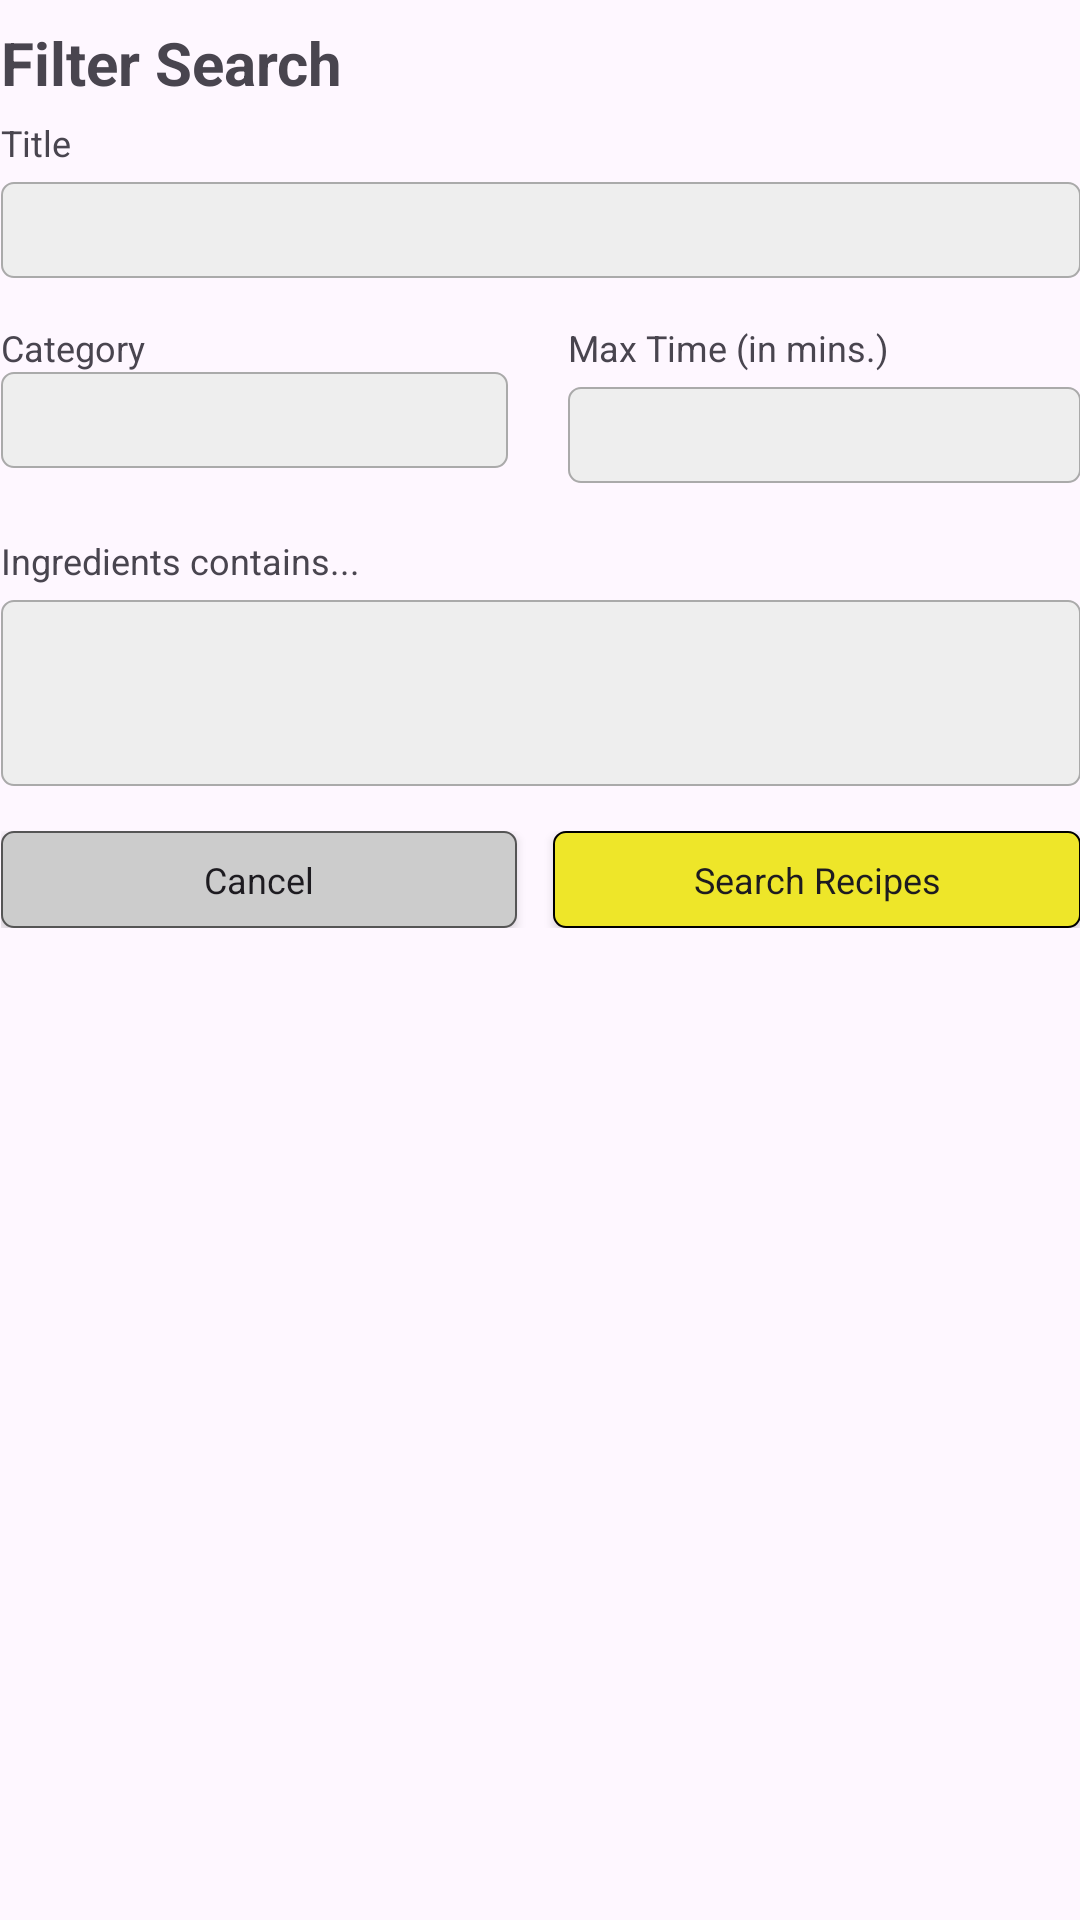

Produce the Android XML layout that renders to this screen, including the resource entries it uses.
<!-- AndroidManifest.xml: application theme Theme.CharCookery -->
<!-- res/layout/activity_recipes_filter.xml -->
<?xml version="1.0" encoding="utf-8"?>
<androidx.constraintlayout.widget.ConstraintLayout xmlns:android="http://schemas.android.com/apk/res/android"
    xmlns:app="http://schemas.android.com/apk/res-auto"
    xmlns:tools="http://schemas.android.com/tools"
    android:layout_width="match_parent"
    android:layout_height="match_parent"
    tools:context=".FilterRecipesActivity">

    <ImageView
        android:id="@+id/header_logo"
        android:layout_width="match_parent"
        android:layout_height="42dp"
        android:paddingTop="10dp"
        android:src="@drawable/charcookery_logo"
        app:layout_constraintBottom_toTopOf="@+id/contentLayout"
        app:layout_constraintEnd_toEndOf="parent"
        app:layout_constraintStart_toStartOf="parent"
        app:layout_constraintTop_toTopOf="parent"
        tools:ignore="ContentDescription" />

    <LinearLayout
        android:id="@+id/contentLayout"
        android:layout_width="410dp"
        android:layout_height="688dp"
        android:orientation="vertical"
        app:layout_constraintBottom_toBottomOf="parent"
        app:layout_constraintEnd_toEndOf="parent"
        app:layout_constraintStart_toStartOf="parent"
        app:layout_constraintTop_toBottomOf="@+id/header_logo">

        <TextView
            android:id="@+id/edit_recipe_name_field"
            android:layout_width="match_parent"
            android:layout_height="wrap_content"
            android:layout_gravity="start|top"
            android:layout_marginStart="25dp"
            android:layout_marginTop="10dp"
            android:layout_marginEnd="25dp"
            android:layout_marginBottom="5dp"
            android:text="Filter Search"
            android:textSize="20sp"
            android:textStyle="bold" />

    <TextView
        android:id="@+id/title_txt"
        android:layout_width="match_parent"
        android:layout_height="wrap_content"
        android:layout_gravity="center"
        android:layout_marginStart="25dp"
        android:layout_marginEnd="25dp"
        android:text="Title"
        android:textSize="12sp"
        android:textStyle="normal" />

    <EditText
        android:id="@+id/edit_title_field"
        style="@style/TextInput"
        android:layout_width="match_parent"
        android:layout_marginStart="25dp"
        android:layout_marginTop="5dp"
        android:layout_marginEnd="25dp"
        android:layout_marginBottom="15dp"
        android:ems="10"
        android:importantForAutofill="no"
        android:inputType="text"
        tools:ignore="LabelFor,SpeakableTextPresentCheck,VisualLintTextFieldSize,TouchTargetSizeCheck" />

    <LinearLayout
        android:layout_width="match_parent"
        android:layout_height="71dp"
        android:layout_marginStart="25dp"
        android:layout_marginEnd="25dp"
        android:orientation="horizontal">

        <LinearLayout
            android:layout_width="169dp"
            android:layout_height="match_parent"
            android:orientation="vertical">

            <TextView
                android:id="@+id/category_txt"
                android:layout_width="match_parent"
                android:layout_height="wrap_content"
                android:text="Category"
                android:textSize="12sp" />

            <Spinner
                android:id="@+id/filter_category_spinner"
                android:layout_width="match_parent"
                android:layout_height="32dp"
                android:background="@drawable/lgrey_rounded"
                android:paddingStart="8dp"
                android:paddingTop="2dp"
                android:paddingEnd="8dp"
                android:paddingBottom="2dp"
                android:popupBackground="#FFFFFF"
                android:spinnerMode="dropdown"
                android:textSize="12sp"
                tools:ignore="TouchTargetSizeCheck" />

        </LinearLayout>


        <Space
            android:layout_width="20dp"
            android:layout_height="wrap_content" />

        <LinearLayout
            android:layout_width="match_parent"
            android:layout_height="match_parent"
            android:orientation="vertical">

            <TextView
                android:id="@+id/estimatedTime_txt"
                android:layout_width="match_parent"
                android:layout_height="wrap_content"
                android:text="Max Time (in mins.)"
                android:textSize="12sp" />

            <EditText
                android:id="@+id/max_time_editText"
                style="@style/TextInput"
                android:layout_width="match_parent"
                android:layout_marginTop="5dp"
                android:layout_marginBottom="10dp"
                android:ems="10"
                android:importantForAutofill="no"
                android:inputType="text"
                tools:ignore="LabelFor,SpeakableTextPresentCheck,VisualLintTextFieldSize,TouchTargetSizeCheck" />
        </LinearLayout>

    </LinearLayout>

        <LinearLayout
            android:layout_width="match_parent"
            android:layout_height="wrap_content"
            android:layout_marginStart="25dp"
            android:layout_marginEnd="25dp"
            android:orientation="vertical">

            <TextView
                android:id="@+id/ingredients_txt"
                android:layout_width="match_parent"
                android:layout_height="wrap_content"
                android:text="Ingredients contains..."
                android:textSize="12sp" />

            <EditText
                android:id="@+id/edit_ingredients_contains_field"
                style="@style/TextInput"
                android:layout_width="match_parent"
                android:layout_height="62dp"
                android:layout_marginTop="5dp"
                android:layout_marginBottom="15dp"
                android:ems="10"
                android:importantForAutofill="no"
                android:inputType="text"
                tools:ignore="LabelFor,SpeakableTextPresentCheck,VisualLintTextFieldSize,TouchTargetSizeCheck" />

            <LinearLayout
                android:layout_width="match_parent"
                android:layout_height="wrap_content"
                android:layout_gravity="center|top"
                android:layout_marginBottom="20dp"
                android:orientation="horizontal">

                <androidx.appcompat.widget.AppCompatButton
                    android:id="@+id/cancel_btn"
                    android:layout_width="350dp"
                    android:layout_height="wrap_content"
                    android:layout_marginEnd="6dp"
                    android:layout_weight="1"
                    android:background="@drawable/grey_rounded"
                    android:minHeight="0dp"
                    android:onClick="cancel_add"
                    android:paddingTop="8dp"
                    android:paddingBottom="8dp"
                    android:text="@string/cancel_btn_txt"
                    android:textAppearance="@style/TextAppearance.AppCompat.Body1"
                    android:textSize="12sp"
                    tools:ignore="VisualLintButtonSize,TouchTargetSizeCheck" />

                <androidx.appcompat.widget.AppCompatButton
                    android:id="@+id/filter_recipes_btn"
                    android:layout_width="match_parent"
                    android:layout_height="wrap_content"
                    android:layout_marginStart="6dp"
                    android:layout_weight="1"
                    android:background="@drawable/primary_rounded"
                    android:minHeight="0dp"
                    android:onClick="add_category"
                    android:paddingTop="8dp"
                    android:paddingBottom="8dp"
                    android:text="Search Recipes"
                    android:textAppearance="@style/TextAppearance.AppCompat.Body1"
                    android:textSize="12sp"
                    tools:ignore="VisualLintButtonSize,TouchTargetSizeCheck" />
            </LinearLayout>
        </LinearLayout>

    </LinearLayout>
</androidx.constraintlayout.widget.ConstraintLayout>
<!-- resources referenced by this layout -->
<resources>
  <!-- drawable charcookery_logo: png bitmap (drawable, 22415 bytes) -->
  <!-- drawable grey_rounded (drawable) -->
  <?xml version="1.0" encoding="utf-8"?>
  <shape xmlns:android="http://schemas.android.com/apk/res/android" >
      <stroke
          android:width="2px"
          android:color="#555555" />
  
      <solid android:color="#CCCCCC" />
  
      <padding
          android:left="1dp"
          android:right="1dp"
          android:bottom="1dp"
          android:top="1dp" />
  
      <corners android:radius="4dp" />
  </shape>
  <!-- drawable lgrey_rounded (drawable) -->
  <?xml version="1.0" encoding="utf-8"?>
  <shape xmlns:android="http://schemas.android.com/apk/res/android" >
      <stroke
          android:width="2px"
          android:color="#AAAAAA" />
  
      <solid android:color="#EEEEEE" />
  
      <padding
          android:left="1dp"
          android:right="1dp"
          android:bottom="1dp"
          android:top="1dp" />
  
      <corners android:radius="4dp" />
  </shape>
  <!-- drawable primary_rounded (drawable) -->
  <?xml version="1.0" encoding="utf-8"?>
  <shape xmlns:android="http://schemas.android.com/apk/res/android" >
      <stroke
          android:width="2px"
          android:color="#000000" />
  
      <solid android:color="#EEE629" />
  
      <padding
          android:left="1dp"
          android:right="1dp"
          android:bottom="1dp"
          android:top="1dp" />
  
      <corners android:radius="4dp" />
  </shape>
  <string name="cancel_btn_txt">Cancel</string>
  <style name="TextInput">
          <item name="android:layout_height">32dp</item>
          <item name="android:background">@drawable/lgrey_rounded</item>
          <item name="android:paddingStart">8dp</item>
          <item name="android:paddingEnd">8dp</item>
          <item name="android:paddingTop">2dp</item>
          <item name="android:paddingBottom">2dp</item>
          <item name="android:textSize">12sp</item>
      </style>
  <style name="Theme.CharCookery" parent="Base.Theme.CharCookery" />
  <style name="Base.Theme.CharCookery" parent="Theme.Material3.DayNight.NoActionBar">
          
          
          <item name="fontFamily">@font/inter</item>
      </style>
</resources>
